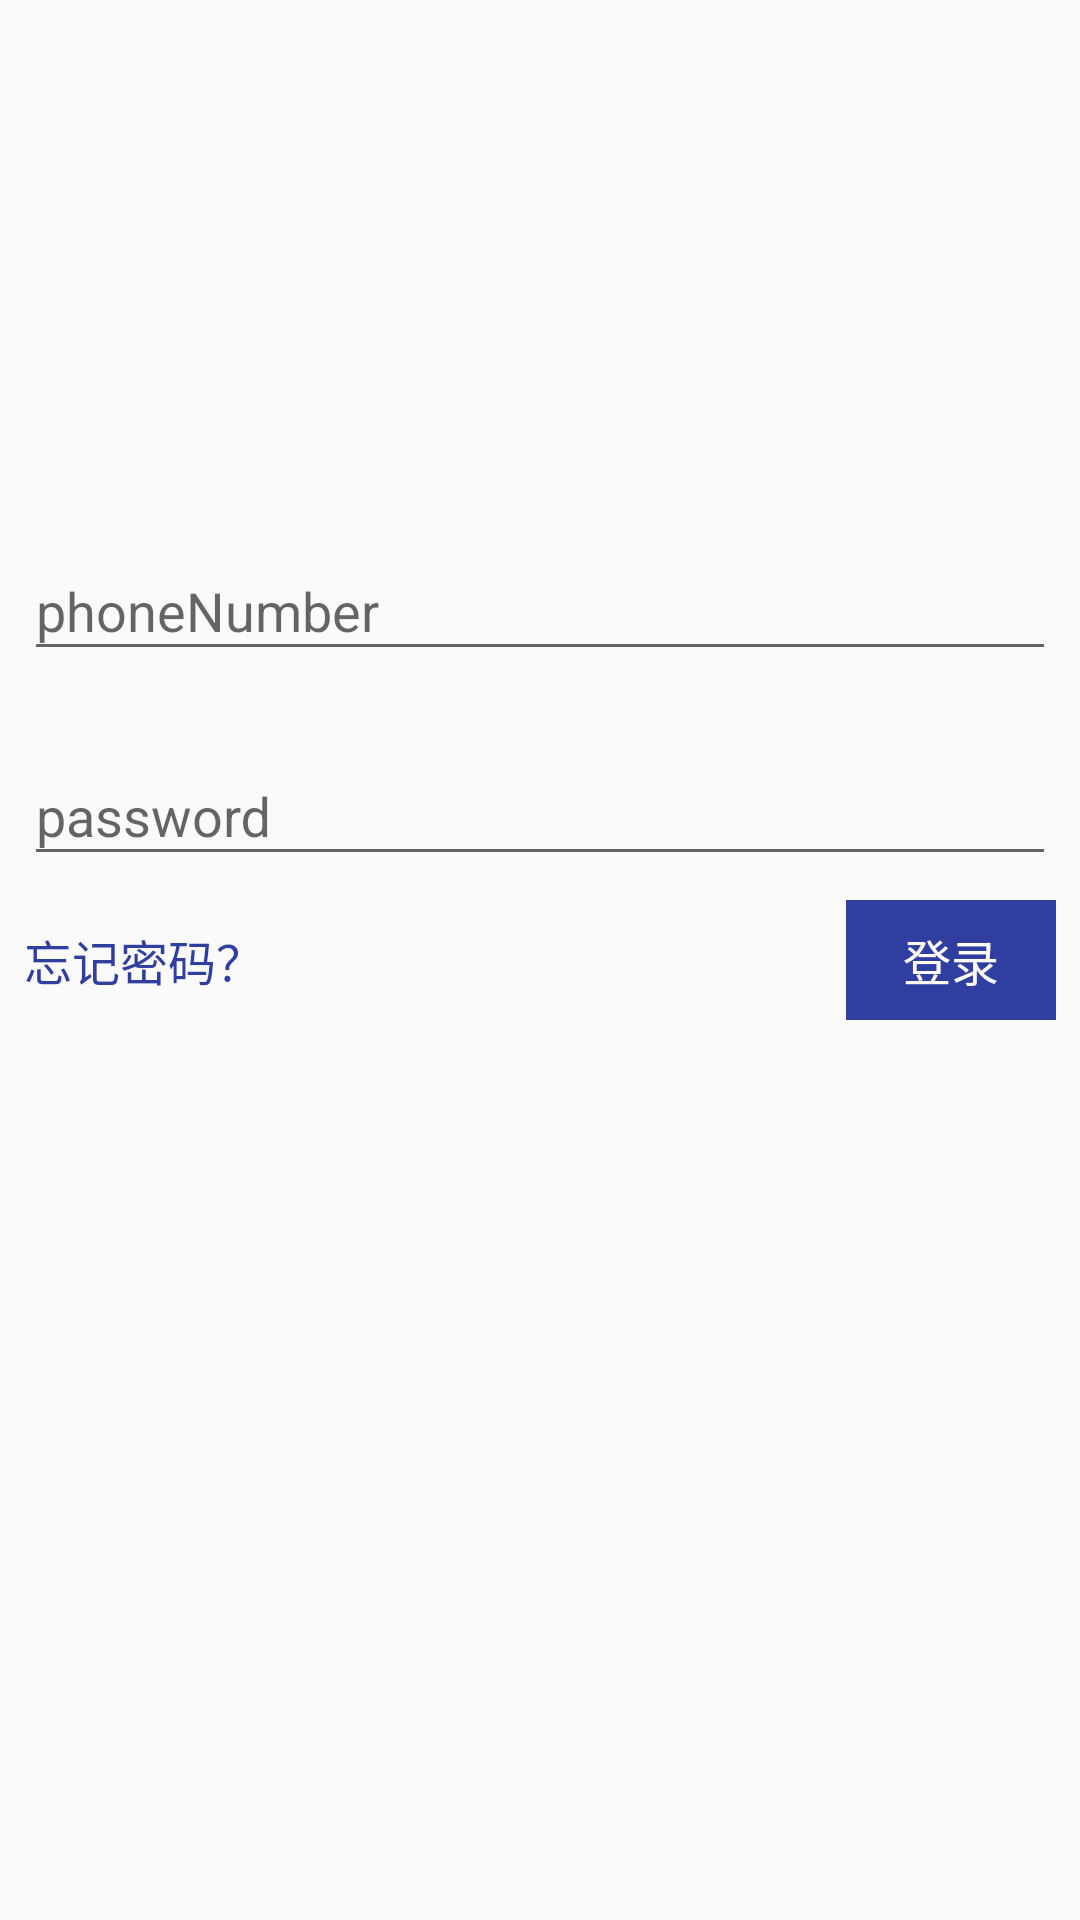

The Android layout XML behind this screen, and the referenced resources:
<!-- AndroidManifest.xml: application theme AppTheme.NoActionBar -->
<!-- res/layout/fragment_login.xml -->
<?xml version="1.0" encoding="utf-8"?>
<RelativeLayout xmlns:android="http://schemas.android.com/apk/res/android"
    style="@style/MatchStyle">

    <android.support.design.widget.TextInputLayout
        android:id="@+id/til_username"
        android:layout_above="@+id/til_password"
        android:layout_margin="8dp"
        style="@style/WrapStyle">

        <EditText
            android:id="@+id/et_username"
            android:inputType="number"
            android:hint="@string/hint_username"
            style="@style/WrapStyle" />
    </android.support.design.widget.TextInputLayout>

    <android.support.design.widget.TextInputLayout
        android:id="@+id/til_password"
        android:layout_above="@+id/tv_login"
        android:layout_margin="8dp"
        style="@style/WrapStyle">

        <EditText
            android:id="@+id/et_password"
            android:hint="@string/hint_password"
            android:textColor="@color/input_text_color"
            android:inputType="textPassword"
            style="@style/WrapStyle"/>
    </android.support.design.widget.TextInputLayout>

    <TextView
        android:id="@+id/tv_login"
        android:layout_centerVertical="true"
        android:layout_alignParentRight="true"
        android:layout_alignParentEnd="true"
        android:layout_marginRight="8dp"
        android:layout_marginEnd="8dp"
        style="@style/SmallBtnStyle"
        android:text="@string/login"/>

    <TextView
        android:id="@+id/tv_forget_password"
        android:layout_width="wrap_content"
        android:layout_height="wrap_content"
        android:layout_marginLeft="8dp"
        android:layout_marginStart="8dp"
        android:text="@string/forget_password"
        android:textSize="16sp"
        android:textColor="@color/small_btn_bg_normal_color"
        android:layout_centerVertical="true"/>

</RelativeLayout>
<!-- resources referenced by this layout -->
<resources>
  <color name="input_text_color">#333333</color>
  <color name="small_btn_bg_normal_color">#303F9F</color>
  <string name="forget_password">忘记密码？</string>
  <string name="hint_password">password</string>
  <string name="hint_username">phoneNumber</string>
  <string name="login">登录</string>
  <style name="MatchStyle">
          <item name="android:layout_width">match_parent</item>
          <item name="android:layout_height">match_parent</item>
      </style>
  <style name="SmallBtnStyle">
          <item name="android:layout_width">70dp</item>
          <item name="android:layout_height">40dp</item>
          <item name="android:padding">8dp</item>
          <item name="android:textSize">16sp</item>
          <item name="android:gravity">center</item>
          <item name="android:background">@drawable/small_btn_bg_selector</item>
          <item name="android:textColor">@color/small_btn_content_selector</item>
      </style>
  <style name="WrapStyle">
          <item name="android:layout_width">match_parent</item>
          <item name="android:layout_height">wrap_content</item>
          <item name="android:textColor">@color/input_text_color</item>
      </style>
  <style name="AppTheme.NoActionBar">
          <item name="windowActionBar">false</item>
          <item name="windowNoTitle">true</item>
          <item name="android:windowIsTranslucent">true</item>
      </style>
  <!-- drawable small_btn_bg_selector (drawable) -->
  <?xml version="1.0" encoding="utf-8"?>
  <selector xmlns:android="http://schemas.android.com/apk/res/android">
      <item android:drawable="@drawable/small_btn_bg_focus_drawable" android:state_pressed="true" />
      <item android:drawable="@drawable/small_btn_bg_focus_drawable" android:state_enabled="false" />
      <item android:drawable="@drawable/small_btn_bg_normal_drawable" />
  </selector>
</resources>
